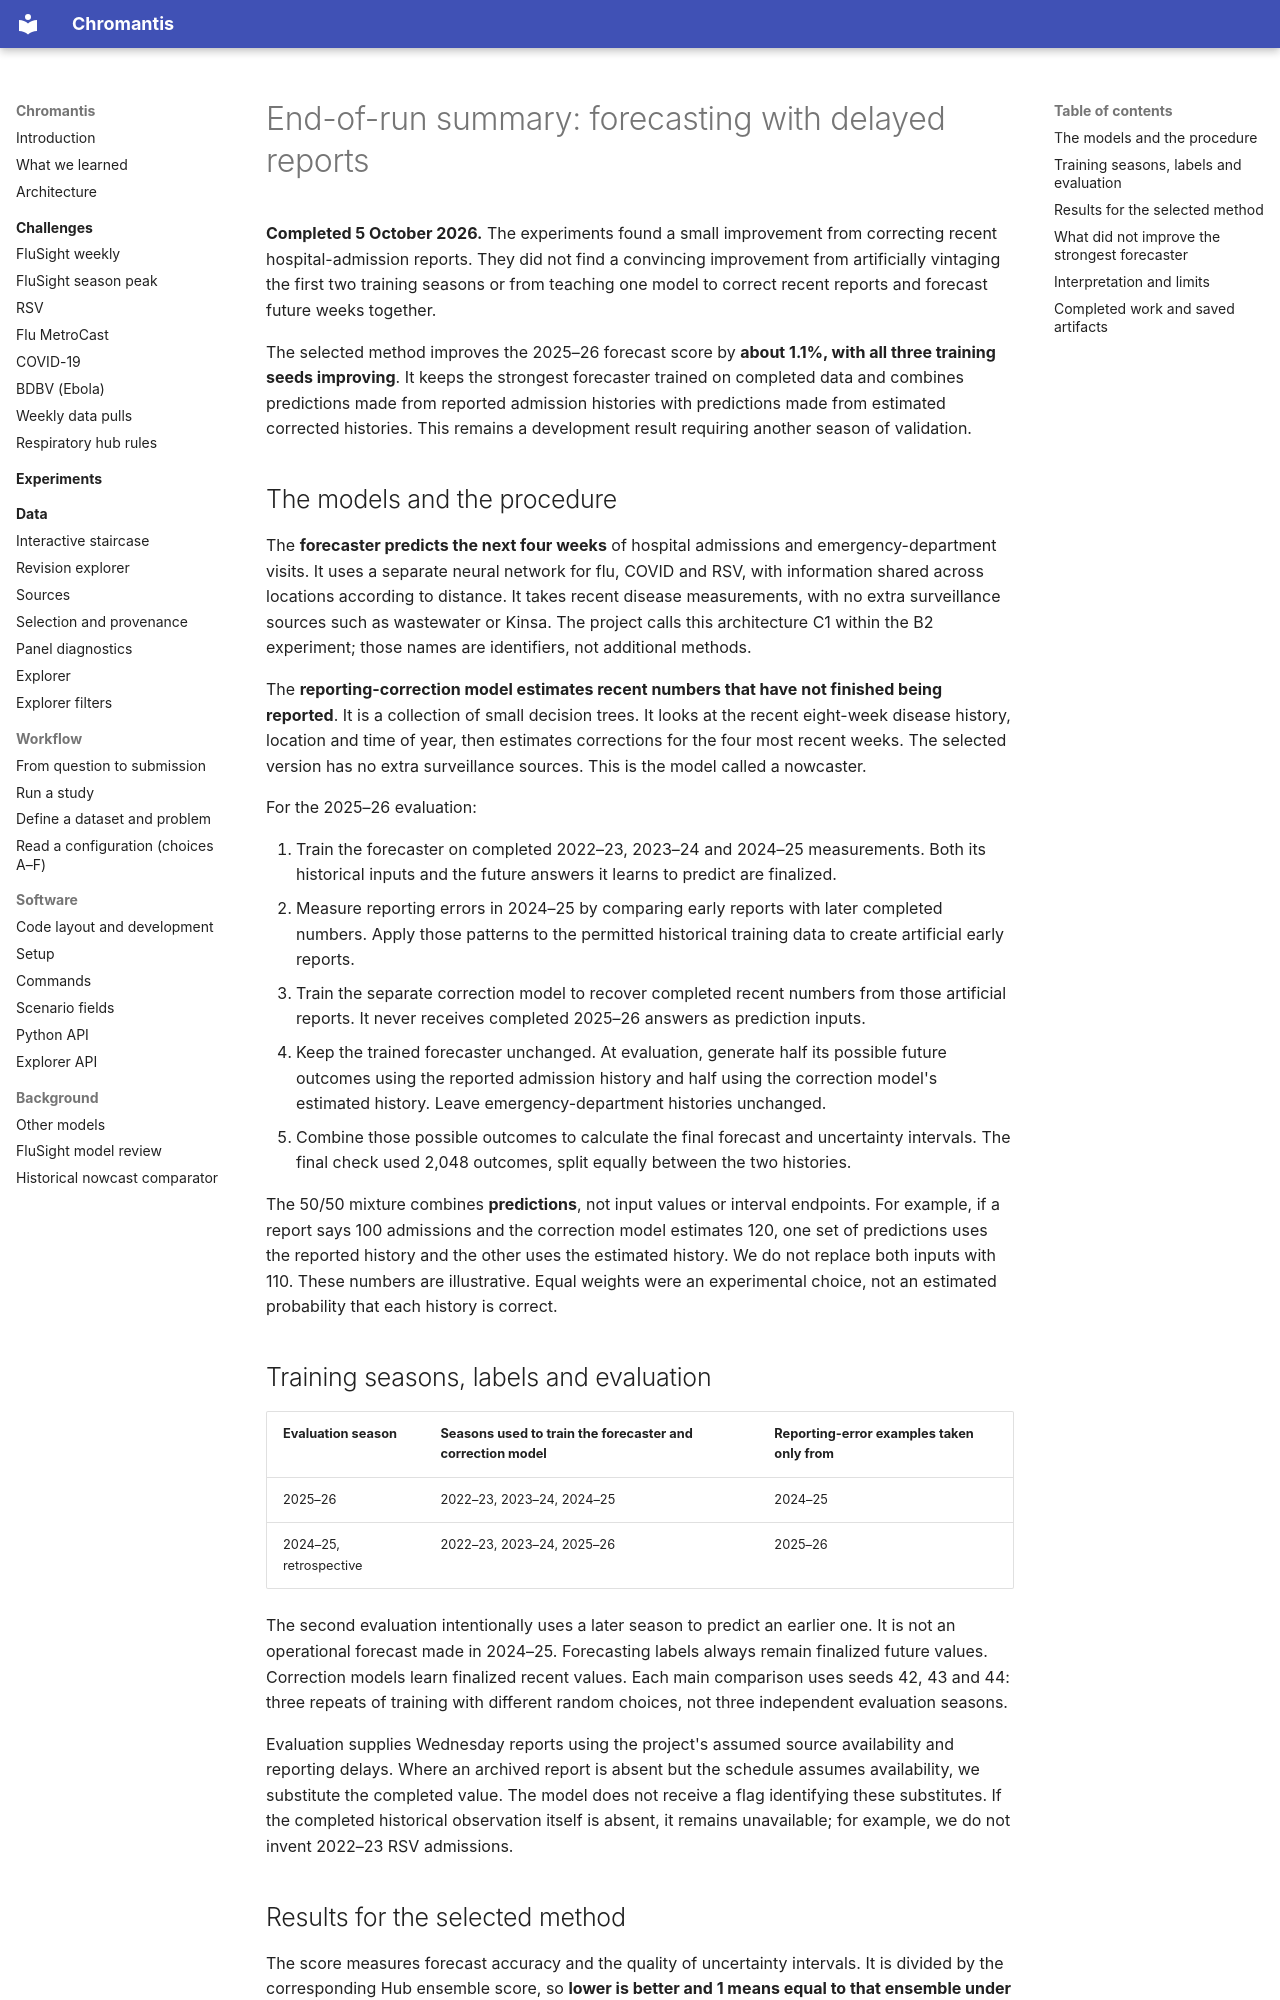

repository: ACCIDDA/chromantis · page: experiments/overnight-b2-results-20261005/index.html · generator: mkdocs

# End-of-run summary: forecasting with delayed reports

**Completed 5 October 2026.** The experiments found a small improvement from correcting recent hospital-admission reports. They did not find a convincing improvement from artificially vintaging the first two training seasons or from teaching one model to correct recent reports and forecast future weeks together.

The selected method improves the 2025–26 forecast score by **about 1.1%, with all three training seeds improving**. It keeps the strongest forecaster trained on completed data and combines predictions made from reported admission histories with predictions made from estimated corrected histories. This remains a development result requiring another season of validation.

## The models and the procedure

The **forecaster predicts the next four weeks** of hospital admissions and emergency-department visits. It uses a separate neural network for flu, COVID and RSV, with information shared across locations according to distance. It takes recent disease measurements, with no extra surveillance sources such as wastewater or Kinsa. The project calls this architecture C1 within the B2 experiment; those names are identifiers, not additional methods.

The **reporting-correction model estimates recent numbers that have not finished being reported**. It is a collection of small decision trees. It looks at the recent eight-week disease history, location and time of year, then estimates corrections for the four most recent weeks. The selected version has no extra surveillance sources. This is the model called a nowcaster.

For the 2025–26 evaluation:

1. Train the forecaster on completed 2022–23, 2023–24 and 2024–25 measurements. Both its historical inputs and the future answers it learns to predict are finalized.
2. Measure reporting errors in 2024–25 by comparing early reports with later completed numbers. Apply those patterns to the permitted historical training data to create artificial early reports.
3. Train the separate correction model to recover completed recent numbers from those artificial reports. It never receives completed 2025–26 answers as prediction inputs.
4. Keep the trained forecaster unchanged. At evaluation, generate half its possible future outcomes using the reported admission history and half using the correction model's estimated history. Leave emergency-department histories unchanged.
5. Combine those possible outcomes to calculate the final forecast and uncertainty intervals. The final check used 2,048 outcomes, split equally between the two histories.

The 50/50 mixture combines **predictions**, not input values or interval endpoints. For example, if a report says 100 admissions and the correction model estimates 120, one set of predictions uses the reported history and the other uses the estimated history. We do not replace both inputs with 110. These numbers are illustrative. Equal weights were an experimental choice, not an estimated probability that each history is correct.

## Training seasons, labels and evaluation

| Evaluation season | Seasons used to train the forecaster and correction model | Reporting-error examples taken only from |
|---|---|---|
| 2025–26 | 2022–23, 2023–24, 2024–25 | 2024–25 |
| 2024–25, retrospective | 2022–23, 2023–24, 2025–26 | 2025–26 |

The second evaluation intentionally uses a later season to predict an earlier one. It is not an operational forecast made in 2024–25. Forecasting labels always remain finalized future values. Correction models learn finalized recent values. Each main comparison uses seeds 42, 43 and 44: three repeats of training with different random choices, not three independent evaluation seasons.

Evaluation supplies Wednesday reports using the project's assumed source availability and reporting delays. Where an archived report is absent but the schedule assumes availability, we substitute the completed value. The model does not receive a flag identifying these substitutes. If the completed historical observation itself is absent, it remains unavailable; for example, we do not invent 2022–23 RSV admissions.
